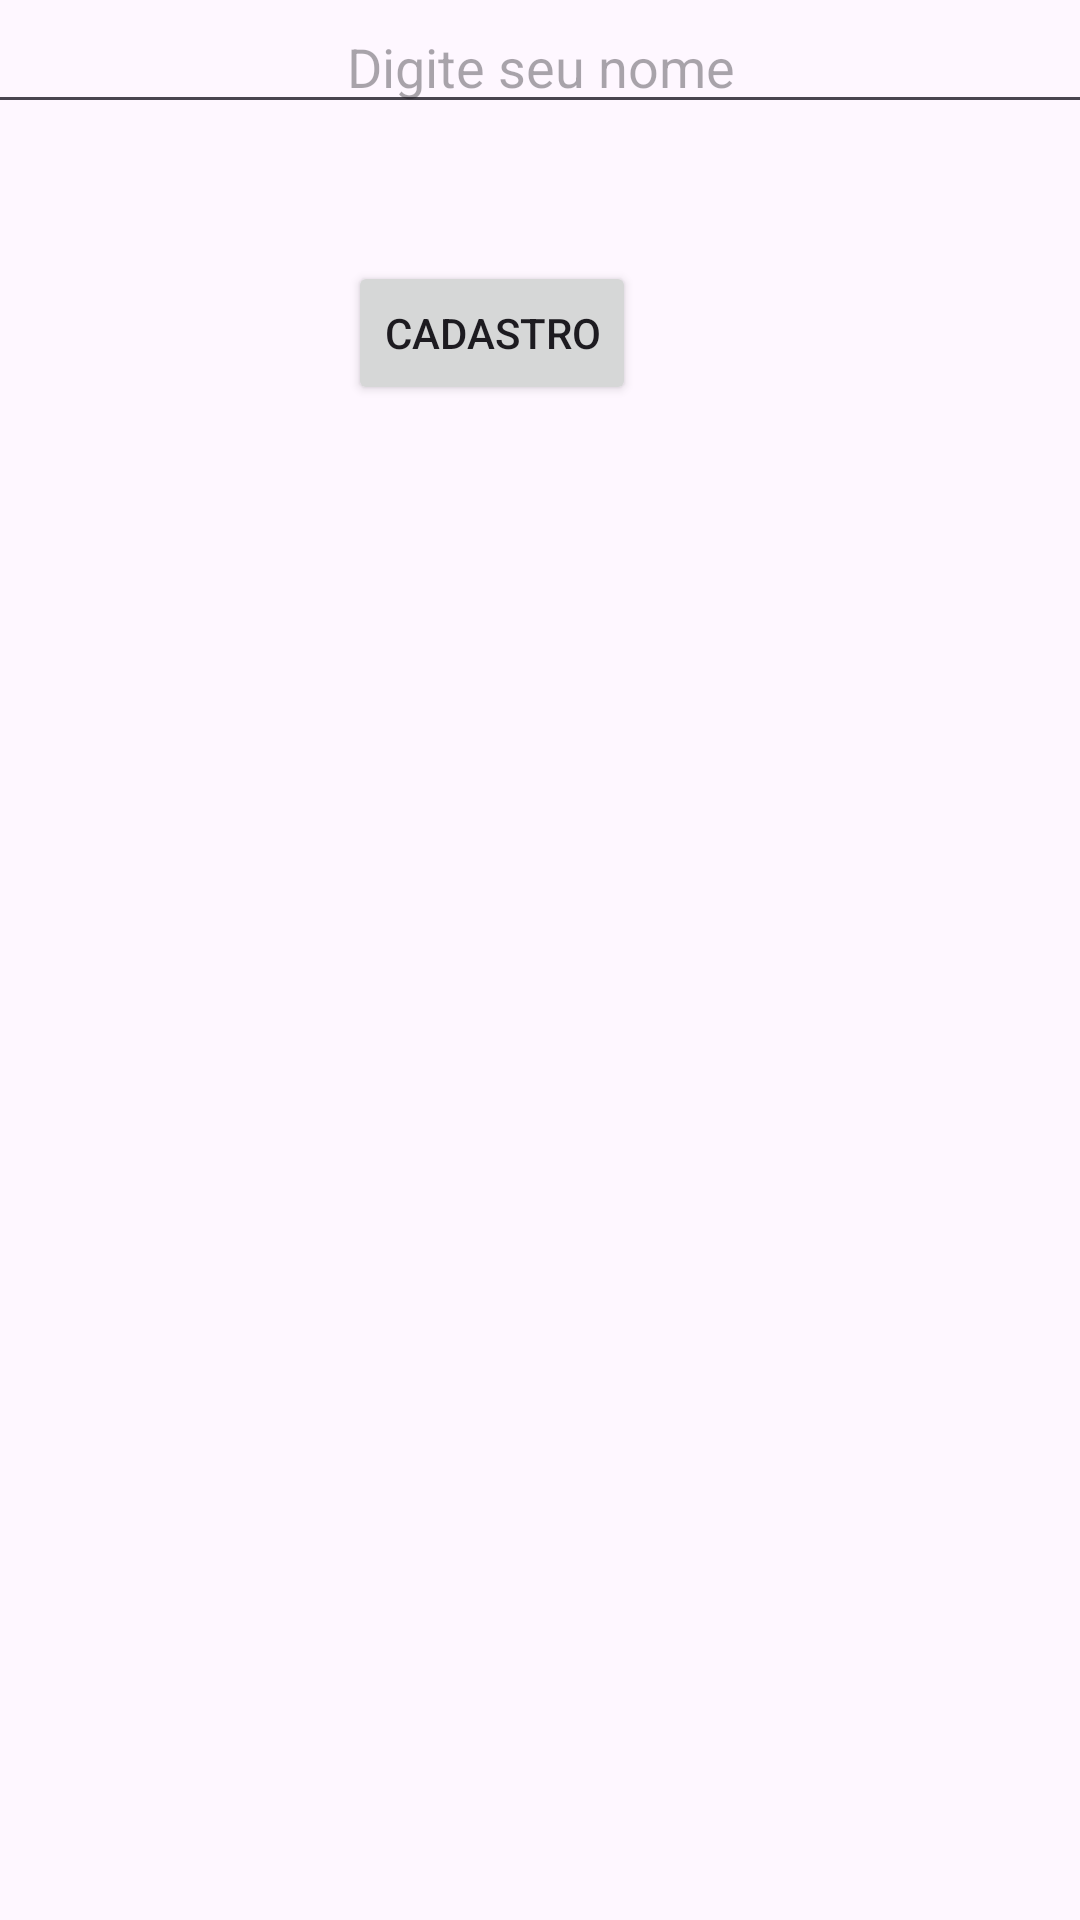

Android layout source for this screen:
<!-- AndroidManifest.xml: application theme Theme.TesteApplication -->
<!-- res/layout/activity_cadastro.xml -->
<?xml version="1.0" encoding="utf-8"?>
<androidx.constraintlayout.widget.ConstraintLayout xmlns:android="http://schemas.android.com/apk/res/android"
    xmlns:app="http://schemas.android.com/apk/res-auto"
    xmlns:tools="http://schemas.android.com/tools"
    android:layout_width="match_parent"
    android:layout_height="match_parent"
    tools:context=".CadastroActivity">

    <EditText
        android:id="@+id/editTextNome"
        android:layout_width="400dp"
        android:layout_height="wrap_content"
        android:ems="10"
        android:hint="Digite seu nome"
        android:inputType="text"
        android:textAlignment="center"
        app:layout_constraintEnd_toEndOf="parent"
        app:layout_constraintStart_toStartOf="parent"
        app:layout_constraintTop_toTopOf="parent" />

    <Button
        android:id="@+id/buttonAlterar"
        android:layout_width="wrap_content"
        android:layout_height="wrap_content"
        android:text="Cadastro"
        app:layout_constraintBottom_toBottomOf="parent"
        app:layout_constraintEnd_toEndOf="parent"
        app:layout_constraintHorizontal_bias="0.44"
        app:layout_constraintStart_toStartOf="parent"
        app:layout_constraintTop_toBottomOf="@+id/editTextNome"
        app:layout_constraintVertical_bias="0.083" />
</androidx.constraintlayout.widget.ConstraintLayout>
<!-- resources referenced by this layout -->
<resources>
  <style name="Theme.TesteApplication" parent="Base.Theme.TesteApplication" />
  <style name="Base.Theme.TesteApplication" parent="Theme.Material3.DayNight.NoActionBar">
          
          
      </style>
</resources>
